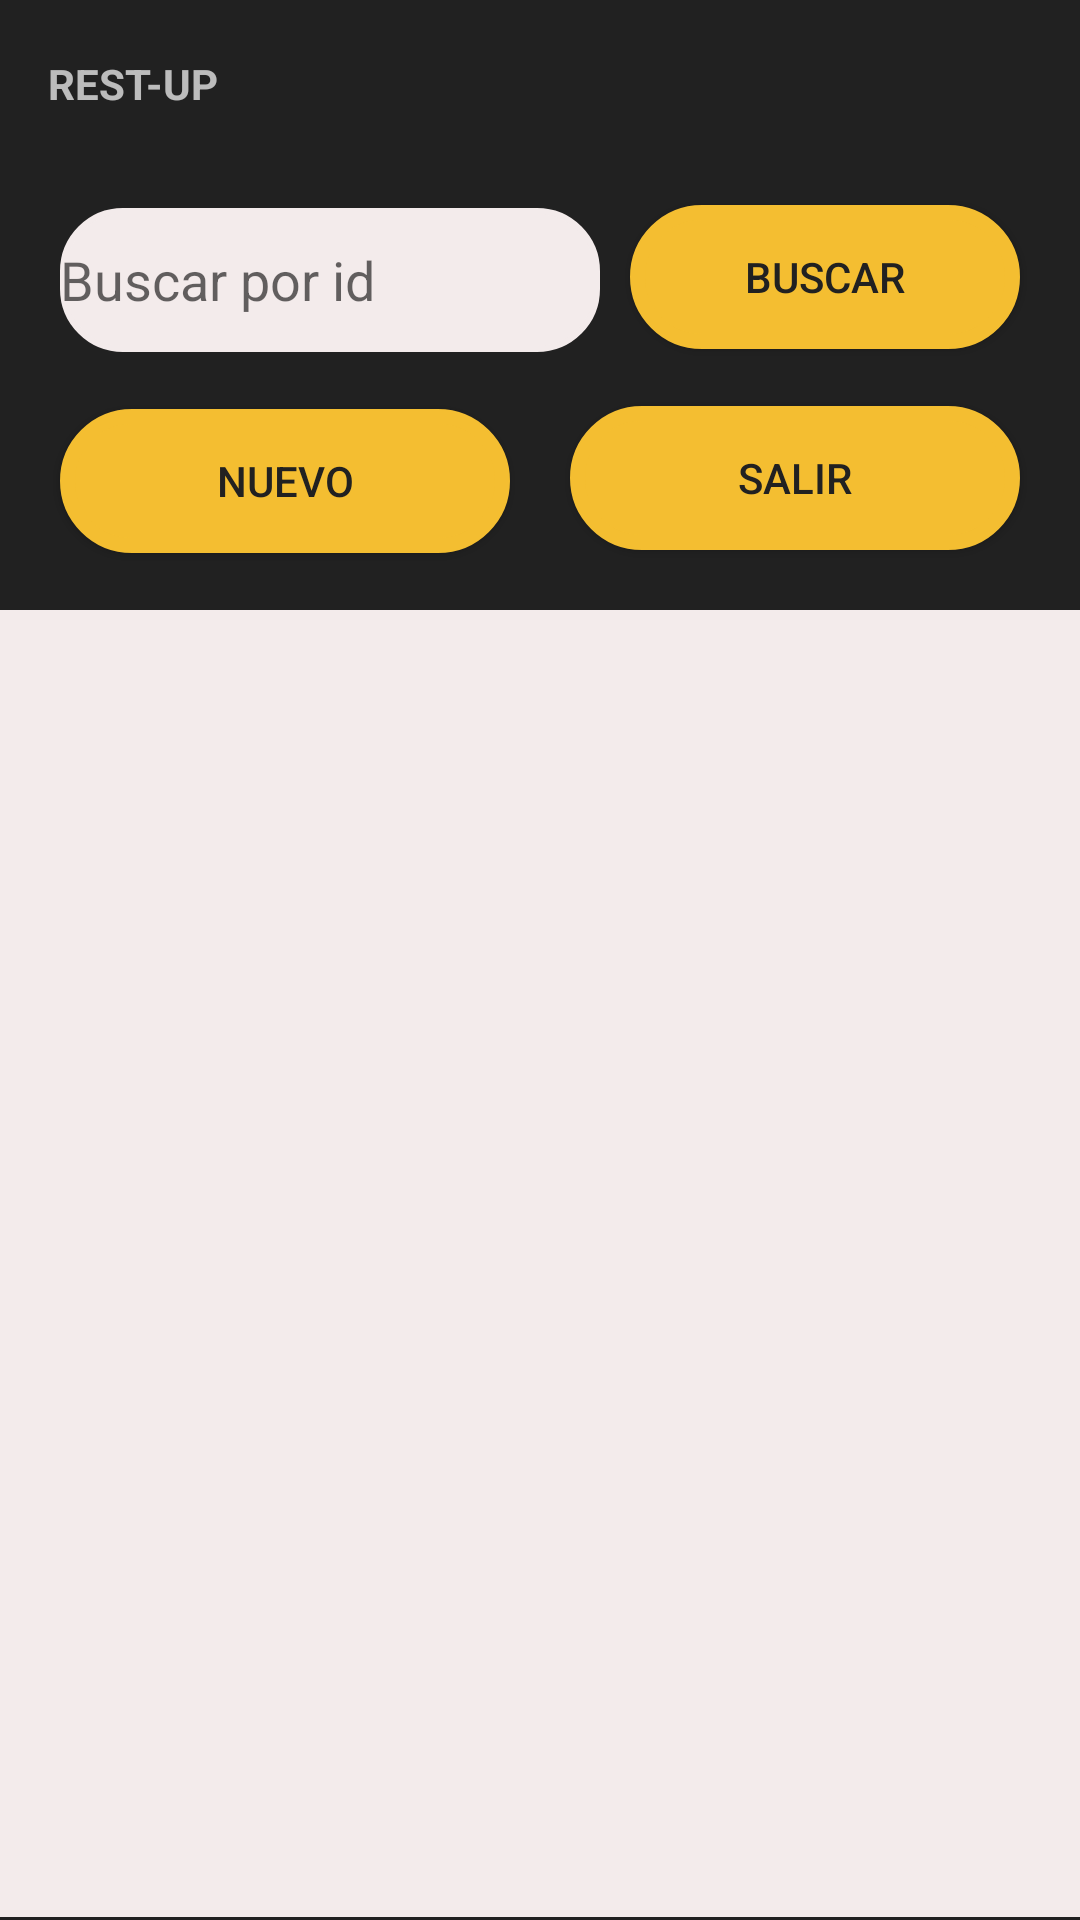

Produce the Android XML layout that renders to this screen, including the resource entries it uses.
<!-- AndroidManifest.xml: application theme Theme.AppCompat.DayNight.NoActionBar -->
<!-- res/layout/activity_reservacion_vista.xml -->
<?xml version="1.0" encoding="utf-8"?>
<androidx.constraintlayout.widget.ConstraintLayout xmlns:android="http://schemas.android.com/apk/res/android"
    xmlns:app="http://schemas.android.com/apk/res-auto"
    xmlns:tools="http://schemas.android.com/tools"
    android:id="@+id/linearLayout5"
    android:layout_width="match_parent"
    android:layout_height="match_parent"
    android:background="@color/Gray"
    tools:context=".ReservacionVista">


    <androidx.appcompat.widget.Toolbar
        android:id="@+id/toolbar"
        android:layout_width="0dp"
        android:layout_height="?attr/actionBarSize"
        android:layout_marginBottom="1dp"
        android:background="@color/Gray"
        android:theme="@style/ThemeOverlay.AppCompat.Dark"
        app:layout_constraintBottom_toBottomOf="parent"
        app:layout_constraintEnd_toEndOf="parent"
        app:layout_constraintHorizontal_bias="0.0"
        app:layout_constraintStart_toStartOf="parent"
        app:layout_constraintTop_toTopOf="parent"
        app:layout_constraintVertical_bias="0">


        <ImageView
            android:layout_width="wrap_content"
            android:layout_height="wrap_content"
            android:src="@mipmap/rest_up_logo" />


        <TextView
            android:layout_width="wrap_content"
            android:layout_height="wrap_content"
            android:text="REST-UP"
            android:textStyle="bold" />
    </androidx.appcompat.widget.Toolbar>

    <EditText
        android:id="@+id/id"
        android:layout_width="0dp"
        android:layout_height="48dp"
        android:layout_marginEnd="10dp"
        android:layout_marginStart="20dp"
        android:autofillHints=""
        android:background="@drawable/button_run"
        android:hint="Buscar por id"
        android:inputType="text"
        app:layout_constraintBottom_toBottomOf="parent"
        app:layout_constraintEnd_toStartOf="@id/bbuscar"
        app:layout_constraintHorizontal_bias="0.099"
        app:layout_constraintStart_toStartOf="parent"
        app:layout_constraintTop_toBottomOf="@+id/toolbar"
        app:layout_constraintVertical_bias="0.025" />


    <Button
        android:id="@+id/bbuscar"
        android:layout_width="130dp"
        android:layout_height="48dp"
        android:layout_marginEnd="20dp"
        android:background="@drawable/btn_dark_style"
        android:onClick="consultarDA"
        android:text="Buscar"
        android:textColor="@drawable/btn_dark_text"
        app:layout_constraintBottom_toBottomOf="parent"
        app:layout_constraintEnd_toEndOf="parent"
        app:layout_constraintStart_toEndOf="@+id/id"
        app:layout_constraintTop_toBottomOf="@+id/toolbar"
        app:layout_constraintVertical_bias="0.023" />

    <Button
        android:id="@+id/bnuevo"
        android:layout_width="0dp"
        android:layout_height="48dp"
        android:layout_marginStart="20dp"
        android:layout_marginTop="10dp"
        android:layout_marginEnd="20dp"
        android:layout_marginBottom="10dp"

        android:background="@drawable/btn_dark_style"
        android:onClick="abrirNue"
        android:text="Nuevo"
        android:textColor="@drawable/btn_dark_text"
        app:layout_constraintBottom_toBottomOf="parent"
        app:layout_constraintEnd_toStartOf="@+id/bsalir"
        app:layout_constraintStart_toStartOf="parent"
        app:layout_constraintTop_toBottomOf="@+id/id"
        app:layout_constraintVertical_bias="0.02" />


    <Button
        android:id="@+id/bsalir"
        android:layout_width="0dp"
        android:layout_height="48dp"
        android:layout_marginTop="10dp"
        android:layout_marginEnd="20dp"
        android:layout_marginBottom="20dp"
        android:background="@drawable/btn_dark_style"
        android:text="Salir"
        android:textColor="@drawable/btn_dark_text"
        app:layout_constraintBottom_toBottomOf="parent"

        app:layout_constraintEnd_toEndOf="parent"
        app:layout_constraintStart_toEndOf="@id/bnuevo"
        app:layout_constraintTop_toBottomOf="@+id/bbuscar"
        app:layout_constraintVertical_bias="0.02" />

    <ListView
        android:id="@+id/lvData"
        android:layout_width="match_parent"
        android:layout_height="0dp"
        android:layout_marginTop="20dp"
        android:layout_marginBottom="1dp"
        android:background="@color/white"
        app:layout_constraintBottom_toBottomOf="parent"
        app:layout_constraintEnd_toEndOf="parent"
        app:layout_constraintStart_toStartOf="parent"
        app:layout_constraintTop_toBottomOf="@+id/bsalir"
        app:layout_constraintVertical_bias="0.1"
        />

</androidx.constraintlayout.widget.ConstraintLayout>
<!-- resources referenced by this layout -->
<resources>
  <color name="Gray">#212121</color>
  <color name="white">#F3EBEB</color>
  <!-- drawable btn_dark_style (drawable) -->
  <?xml version="1.0" encoding="utf-8"?>
  <ripple xmlns:android="http://schemas.android.com/apk/res/android"
      android:color="@color/Gray">
      <item android:drawable="@drawable/btn_dark_ripple"/>
  </ripple>
  <!-- drawable btn_dark_text (drawable) -->
  <?xml version="1.0" encoding="utf-8"?>
  <selector xmlns:android="http://schemas.android.com/apk/res/android">
      <item android:color="@color/Gray2" android:state_pressed="true"/>
      <item android:color="@color/Gray"/>
  </selector>
  <!-- drawable button_run (drawable) -->
  <?xml version="1.0" encoding="utf-8"?>
  <shape xmlns:android="http://schemas.android.com/apk/res/android">
      <corners android:radius="20dp"/>
      <solid android:color="@color/white"/>
      <stroke android:width="2dp"
          android:color="@color/white"/>
  </shape>
  <!-- mipmap rest_up_logo (mipmap-anydpi-v26) -->
  <?xml version="1.0" encoding="utf-8"?>
  <adaptive-icon xmlns:android="http://schemas.android.com/apk/res/android">
      <background android:drawable="@color/rest_up_logo_background"/>
      <foreground android:drawable="@mipmap/rest_up_logo_foreground"/>
  </adaptive-icon>
  <!-- drawable btn_dark_ripple (drawable) -->
  <?xml version="1.0" encoding="utf-8"?>
  <shape xmlns:android="http://schemas.android.com/apk/res/android">
      <corners android:radius="150dp"/>
      <stroke android:color="@color/Yellow" android:width="5dp"/>
      <solid android:color="@color/Yellow"/>
  </shape>
  <color name="Gray2">#323131</color>
  <color name="rest_up_logo_background">#212121</color>
  <color name="Yellow">#F4BE31</color>
</resources>
